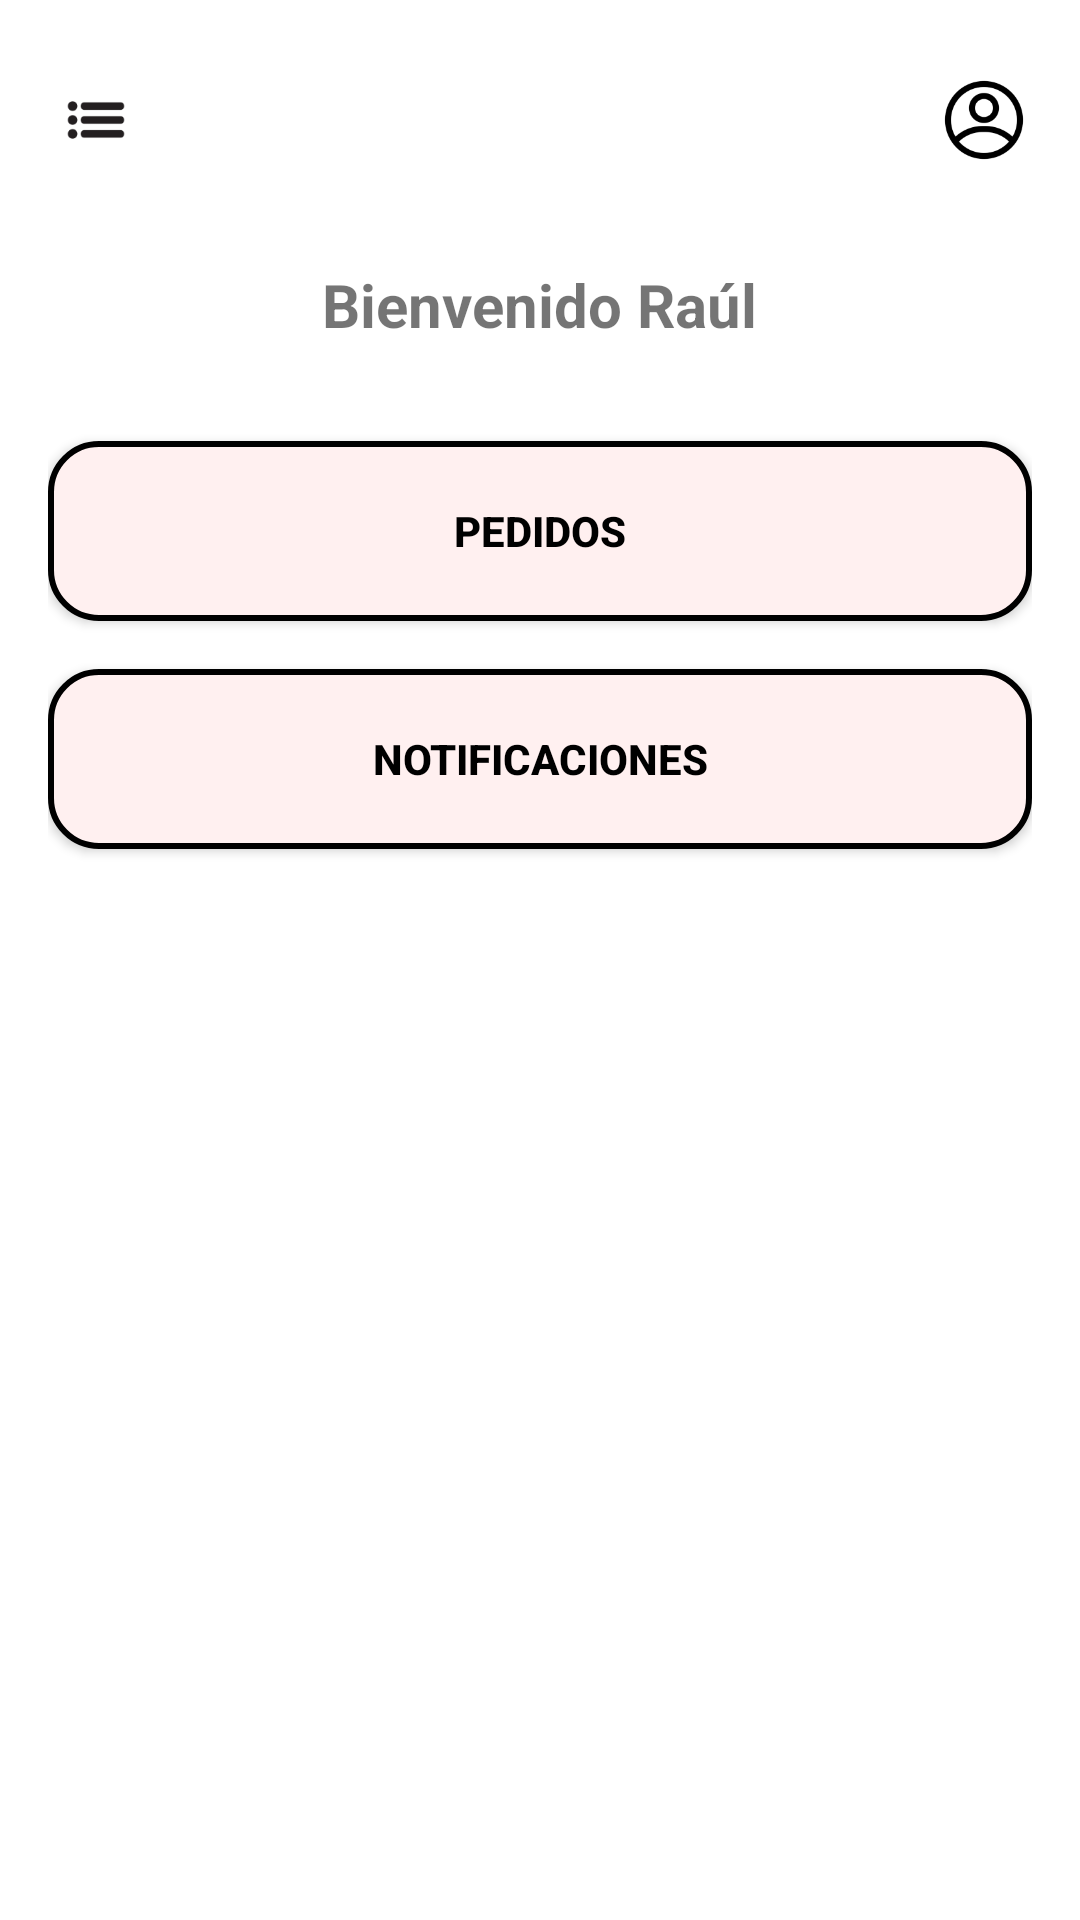

The Android layout XML behind this screen, and the referenced resources:
<!-- AndroidManifest.xml: application theme Theme.Lumrest -->
<!-- res/layout/activity_empleados_principal.xml -->
<?xml version="1.0" encoding="utf-8"?>
<RelativeLayout xmlns:android="http://schemas.android.com/apk/res/android"
    android:layout_width="match_parent"
    android:layout_height="match_parent"
    android:padding="16dp"
    android:background="@android:color/white">

    
    <ImageView
        android:id="@+id/ivMenu"
        android:layout_width="32dp"
        android:layout_height="32dp"
        android:src="@drawable/ic_menu"
        android:layout_alignParentStart="true"
        android:layout_marginTop="8dp"
        android:contentDescription="Menú" />

    
    <ImageView
        android:id="@+id/ivPerfil"
        android:layout_width="32dp"
        android:layout_height="32dp"
        android:src="@drawable/ic_profile"
        android:layout_alignParentEnd="true"
        android:layout_marginTop="8dp"
        android:contentDescription="Perfil" />

    
    <TextView
        android:id="@+id/tvBienvenida"
        android:layout_width="wrap_content"
        android:layout_height="wrap_content"
        android:text="Bienvenido Raúl"
        android:textSize="20sp"
        android:textStyle="bold"
        android:layout_centerHorizontal="true"
        android:layout_below="@id/ivPerfil"
        android:layout_marginTop="32dp" />

    
    <Button
        android:id="@+id/btnPedidos"
        android:layout_width="match_parent"
        android:layout_height="60dp"
        android:layout_below="@id/tvBienvenida"
        android:layout_marginTop="32dp"
        android:background="@drawable/rounded_border"
        android:text="Pedidos"
        android:textStyle="bold"
        android:textColor="#000000" />

    
    <Button
        android:id="@+id/btnNotificaciones"
        android:layout_width="match_parent"
        android:layout_height="60dp"
        android:layout_below="@id/btnPedidos"
        android:layout_marginTop="16dp"
        android:background="@drawable/rounded_border"
        android:text="Notificaciones"
        android:textStyle="bold"
        android:textColor="#000000" />
</RelativeLayout>
<!-- resources referenced by this layout -->
<resources>
  <!-- drawable ic_menu: png bitmap (drawable, 1441 bytes) -->
  <!-- drawable ic_profile: png bitmap (drawable, 4593 bytes) -->
  <!-- drawable rounded_border (drawable) -->
  <shape xmlns:android="http://schemas.android.com/apk/res/android"
          android:shape="rectangle">
          <solid android:color="#FFF0F0"/>
          <corners android:radius="16dp"/>
          <stroke android:width="2dp" android:color="#000000"/>
      </shape>
  <style name="Theme.Lumrest" parent="Theme.MaterialComponents.DayNight.NoActionBar">
          
          <item name="colorPrimary">@color/purple_500</item>
          <item name="colorPrimaryVariant">@color/purple_700</item>
          <item name="colorOnPrimary">@color/white</item>
          
          <item name="colorSecondary">@color/teal_200</item>
          <item name="colorSecondaryVariant">@color/teal_700</item>
          <item name="colorOnSecondary">@color/black</item>
          
          <item name="android:statusBarColor">?attr/colorPrimaryVariant</item>
          
      </style>
  <!-- not gathered from this repository: default colours our renderer supplied (Android Studio template values) -->
  <color name="purple_500">#FF6200EE</color>
  <color name="purple_700">#FF3700B3</color>
  <color name="teal_200">#FF03DAC5</color>
  <color name="teal_700">#FF018786</color>
  <color name="black">#FF000000</color>
  <color name="white">#FFFFFFFF</color>
</resources>
